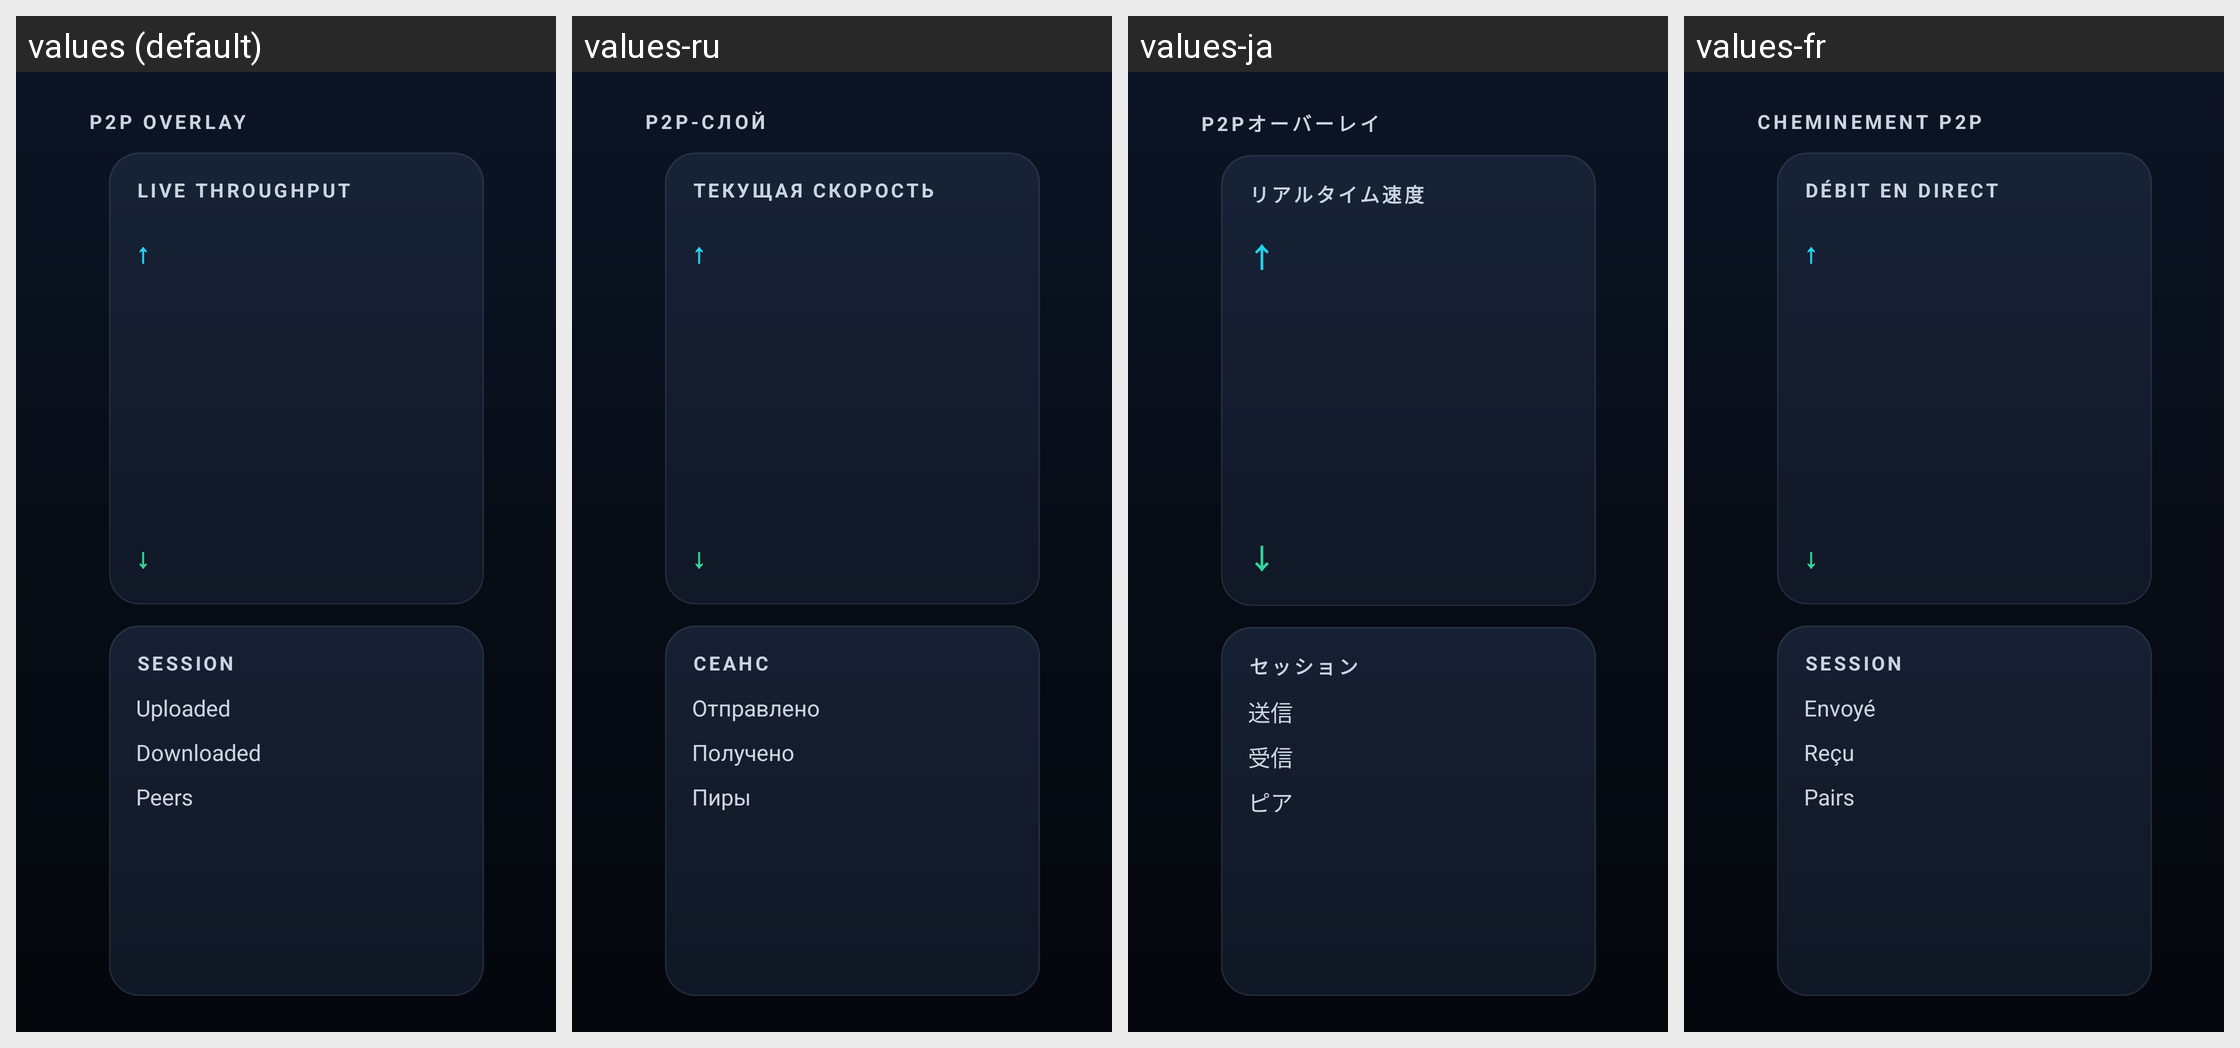

The Android screen above is rendered under several locales of the same app. Produce the string resources it draws, with the default and per-locale values.
Android screen res/layout/fragment_tv_home.xml rendered under 4 locales, left to right: values (default), values-ru, values-ja, values-fr. Device: Nexus 5 (rendered at 1080×1920; each locale shown at half size, 540×960, under a caption strip naming it); theme Theme.P2ptap.Tv.
Other locales in the repository, not shown: values-de, values-es, values-ko, values-zh, values-zh-rCN, values-zh-rHK, values-zh-rTW.
Strings drawn on this screen, with the default value and each locale's value (text and hints the layout hard-codes, and strings that could not be matched under every locale, appear in the picture but are not listed):

tv_hero_eyebrow
  values: P2P OVERLAY
  values-ru: P2P-СЛОЙ
  values-ja: P2Pオーバーレイ
  values-fr: CHEMINEMENT P2P

tv_card_throughput
  values: Live throughput
  values-ru: Текущая скорость
  values-ja: リアルタイム速度
  values-fr: Débit en direct

tv_arrow_up
  values: ↑
  values-ru: ↑
  values-ja: ↑
  values-fr: ↑

tv_arrow_down
  values: ↓
  values-ru: ↓
  values-ja: ↓
  values-fr: ↓

tv_card_session
  values: Session
  values-ru: Сеанс
  values-ja: セッション
  values-fr: Session

tv_session_up
  values: Uploaded
  values-ru: Отправлено
  values-ja: 送信
  values-fr: Envoyé

tv_session_down
  values: Downloaded
  values-ru: Получено
  values-ja: 受信
  values-fr: Reçu

tv_session_peers
  values: Peers
  values-ru: Пиры
  values-ja: ピア
  values-fr: Pairs
